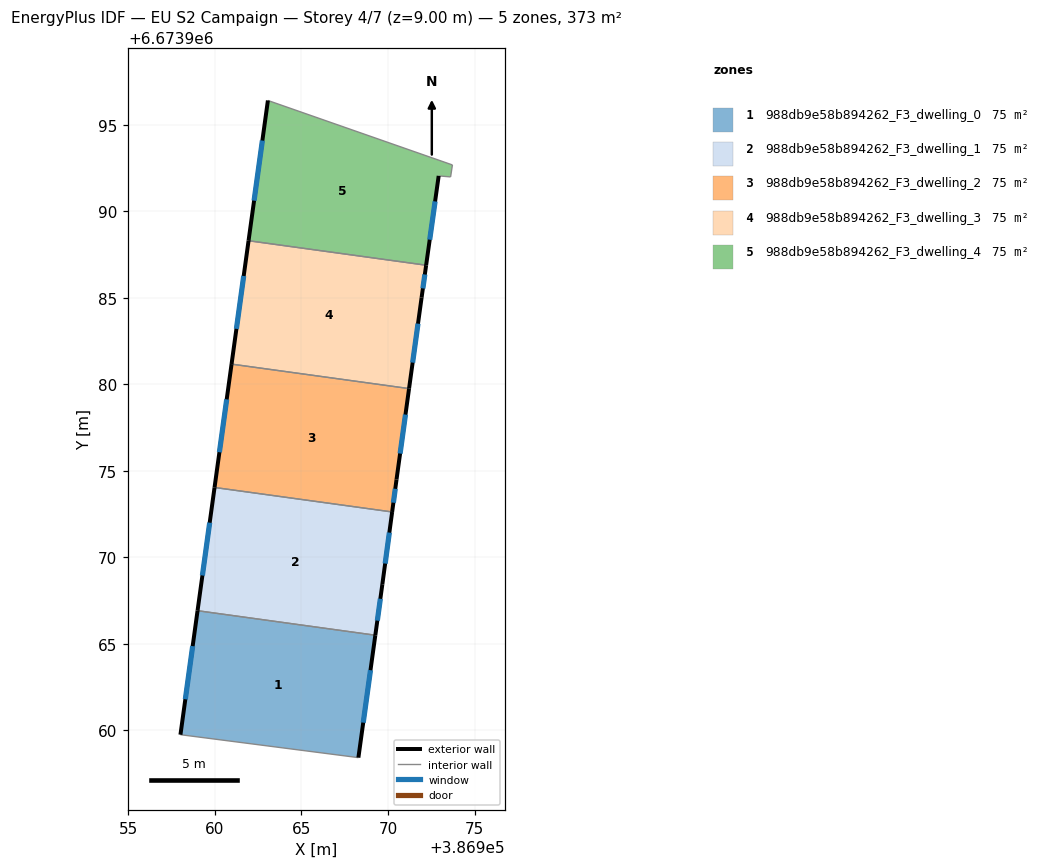
=== STOREY PLAN SPEC (per zone: floor XY polygon, exterior-wall plan segments, windows/doors) ===
zone 1: 988db9e58b894262_F3_dwelling_0  (74.5 m²)
  floor: (386969.27, 6673965.50) (386968.29, 6673958.43) (386958.01, 6673959.75) (386959.00, 6673966.92)
  exterior wall: (386959.00, 6673966.92) – (386958.01, 6673959.75)  [7.2 m]
    window: (386958.71, 6673964.87) – (386958.29, 6673961.80)  [4.0 m²]
  exterior wall: (386968.29, 6673958.43) – (386969.27, 6673965.50)  [7.1 m]
    window: (386968.57, 6673960.45) – (386968.99, 6673963.48)  [3.9 m²]
  interior walls: 2
zone 2: 988db9e58b894262_F3_dwelling_1  (74.5 m²)
  floor: (386970.24, 6673972.62) (386969.68, 6673968.45) (386969.27, 6673965.50) (386959.00, 6673966.92) (386959.98, 6673974.04)
  exterior wall: (386969.27, 6673965.50) – (386969.68, 6673968.45)  [3.0 m]
    window: (386969.39, 6673966.35) – (386969.56, 6673967.61)  [1.6 m²]
  exterior wall: (386959.98, 6673974.04) – (386959.00, 6673966.92)  [7.2 m]
    window: (386959.70, 6673972.01) – (386959.28, 6673968.95)  [4.0 m²]
  exterior wall: (386969.68, 6673968.45) – (386970.24, 6673972.62)  [4.2 m]
    window: (386969.84, 6673969.64) – (386970.08, 6673971.43)  [2.3 m²]
  interior walls: 2
zone 3: 988db9e58b894262_F3_dwelling_2  (74.5 m²)
  floor: (386971.22, 6673979.75) (386970.49, 6673974.50) (386970.24, 6673972.62) (386959.98, 6673974.04) (386960.96, 6673981.17)
  exterior wall: (386970.24, 6673972.62) – (386970.49, 6673974.50)  [1.9 m]
    window: (386970.31, 6673973.16) – (386970.42, 6673973.96)  [1.0 m²]
  exterior wall: (386960.96, 6673981.17) – (386959.98, 6673974.04)  [7.2 m]
    window: (386960.68, 6673979.13) – (386960.26, 6673976.08)  [4.0 m²]
  exterior wall: (386970.49, 6673974.50) – (386971.22, 6673979.75)  [5.3 m]
    window: (386970.70, 6673976.00) – (386971.01, 6673978.25)  [2.9 m²]
  interior walls: 2
zone 4: 988db9e58b894262_F3_dwelling_3  (74.5 m²)
  floor: (386972.21, 6673986.88) (386971.94, 6673985.01) (386971.22, 6673979.75) (386960.96, 6673981.17) (386961.94, 6673988.30)
  exterior wall: (386971.22, 6673979.75) – (386971.94, 6673985.01)  [5.3 m]
    window: (386971.42, 6673981.25) – (386971.74, 6673983.51)  [2.9 m²]
  exterior wall: (386961.94, 6673988.30) – (386960.96, 6673981.17)  [7.2 m]
    window: (386961.66, 6673986.26) – (386961.24, 6673983.20)  [4.0 m²]
  exterior wall: (386971.94, 6673985.01) – (386972.21, 6673986.88)  [1.9 m]
    window: (386972.02, 6673985.54) – (386972.13, 6673986.35)  [1.0 m²]
  interior walls: 2
zone 5: 988db9e58b894262_F3_dwelling_4  (74.5 m²)
  floor: (386973.72, 6673992.68) (386973.62, 6673991.99) (386972.93, 6673992.04) (386972.21, 6673986.88) (386961.94, 6673988.30) (386963.06, 6673996.40)
  exterior wall: (386972.21, 6673986.88) – (386972.93, 6673992.04)  [5.2 m]
    window: (386972.41, 6673988.36) – (386972.72, 6673990.57)  [2.9 m²]
  exterior wall: (386963.06, 6673996.40) – (386961.94, 6673988.30)  [8.2 m]
    window: (386962.74, 6673994.09) – (386962.26, 6673990.61)  [4.5 m²]
  interior walls: 4

=== DERIVED (storey summary) ===
Building: EU S2 Campaign
Storey: 4 of 7  (floor level z = 9.00 m)
Storey gross floor area: 372.5 m²
Zones on this storey: 5
  - 988db9e58b894262_F3_dwelling_0: floor 74.5 m²; exterior wall 14.4 m (43.1 m²); 2 window(s) 7.9 m²; WWR 18.4%
  - 988db9e58b894262_F3_dwelling_1: floor 74.5 m²; exterior wall 14.4 m (43.1 m²); 3 window(s) 7.9 m²; WWR 18.4%
  - 988db9e58b894262_F3_dwelling_2: floor 74.5 m²; exterior wall 14.4 m (43.2 m²); 3 window(s) 7.9 m²; WWR 18.4%
  - 988db9e58b894262_F3_dwelling_3: floor 74.5 m²; exterior wall 14.4 m (43.2 m²); 3 window(s) 7.9 m²; WWR 18.4%
  - 988db9e58b894262_F3_dwelling_4: floor 74.5 m²; exterior wall 13.4 m (40.2 m²); 2 window(s) 7.4 m²; WWR 18.4%
Zone adjacency (shared interzone walls):
  - 988db9e58b894262_F3_dwelling_0 ↔ 988db9e58b894262_F3_dwelling_1
  - 988db9e58b894262_F3_dwelling_1 ↔ 988db9e58b894262_F3_dwelling_2
  - 988db9e58b894262_F3_dwelling_2 ↔ 988db9e58b894262_F3_dwelling_3
  - 988db9e58b894262_F3_dwelling_3 ↔ 988db9e58b894262_F3_dwelling_4